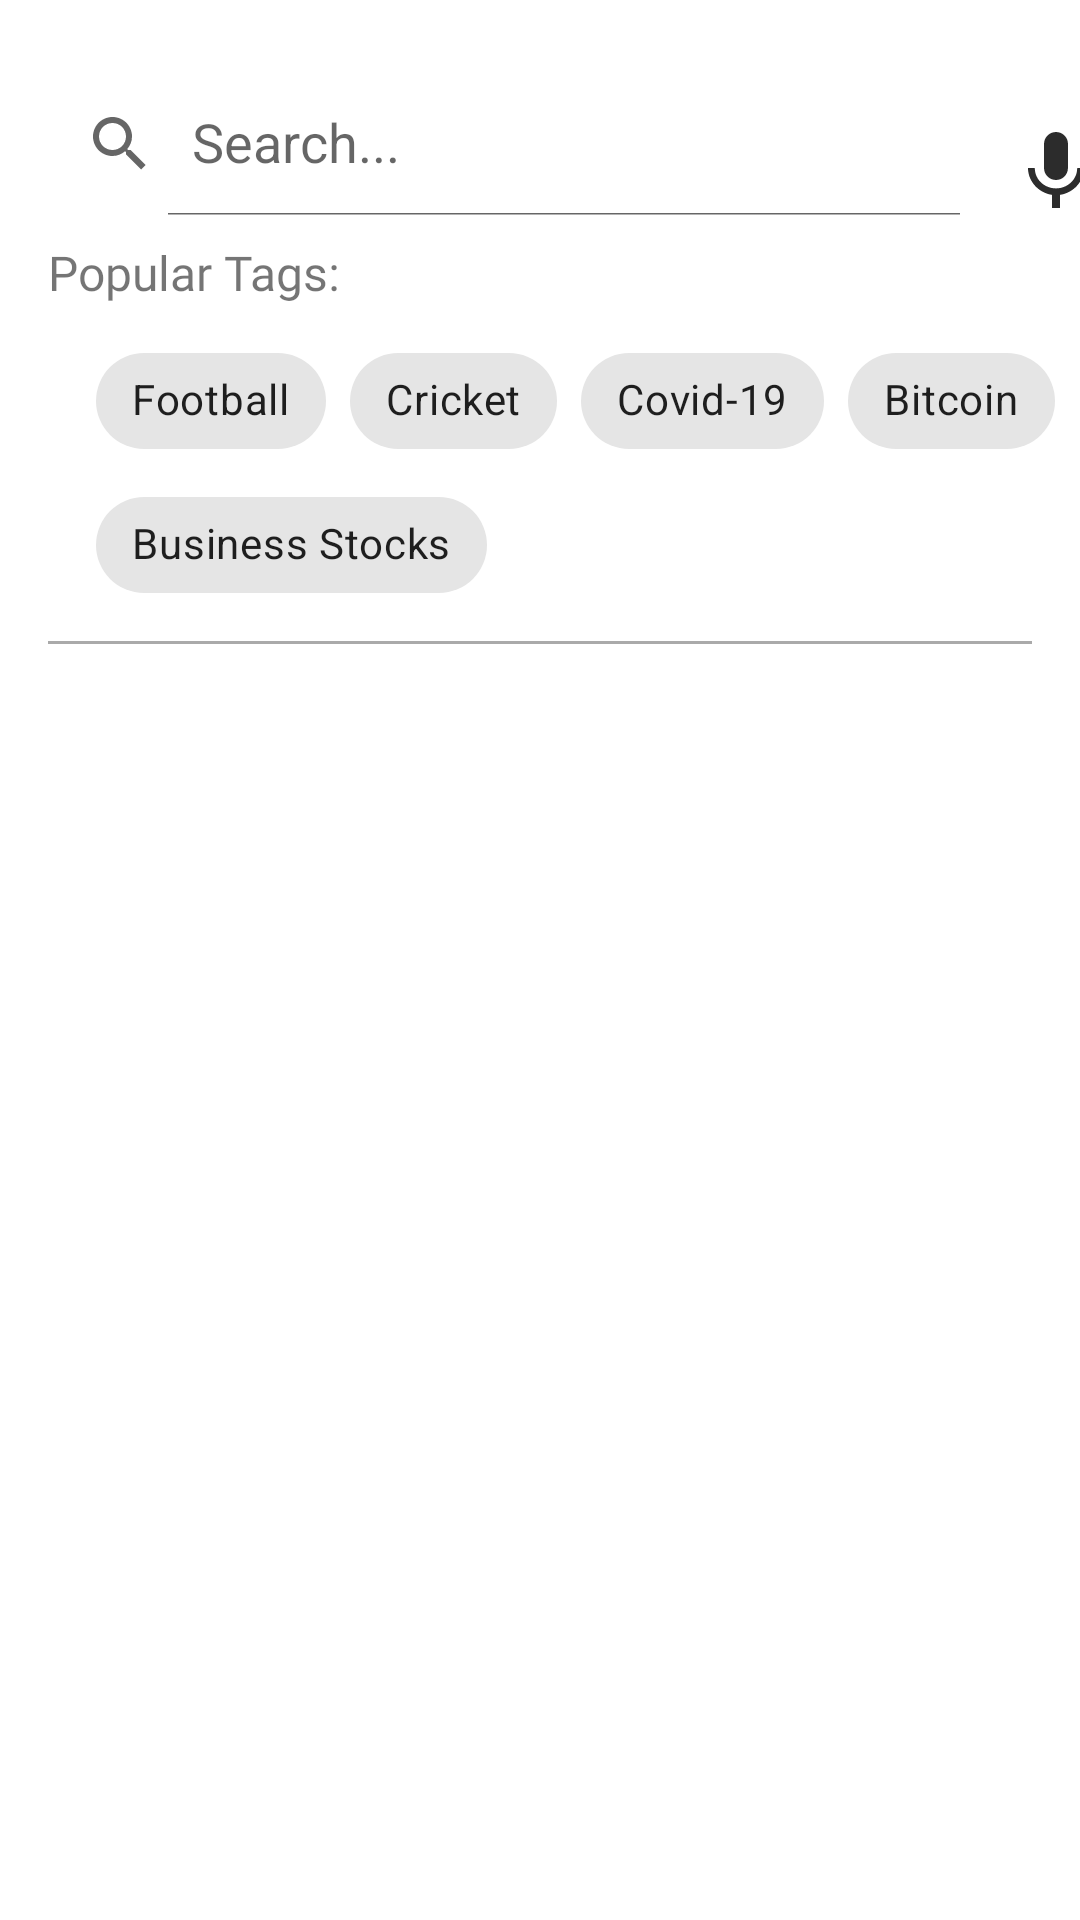

The Android layout XML behind this screen, and the referenced resources:
<!-- AndroidManifest.xml: activity theme SearchActivityTheme -->
<!-- res/layout/activity_search.xml -->
<?xml version="1.0" encoding="utf-8"?>
<RelativeLayout xmlns:android="http://schemas.android.com/apk/res/android"
    xmlns:app="http://schemas.android.com/apk/res-auto"
    xmlns:tools="http://schemas.android.com/tools"
    android:layout_width="match_parent"
    android:layout_height="match_parent">

    <LinearLayout
        android:id="@+id/search_top_set"
        android:layout_width="match_parent"
        android:layout_height="wrap_content"
        android:minHeight="72dp"
        android:orientation="vertical"
        tools:context=".SearchActivity">

        <LinearLayout
            android:layout_width="wrap_content"
            android:layout_height="wrap_content"
            android:orientation="horizontal">

            <androidx.appcompat.widget.SearchView
                android:id="@+id/search_view"
                android:layout_width="match_parent"
                android:layout_height="wrap_content"
                android:layout_marginStart="8dp"
                android:layout_marginTop="24dp"
                android:layout_marginEnd="8dp"
                android:focusedByDefault="true"
                android:transitionName="search_transition"
                app:iconifiedByDefault="false"
                app:queryHint="Search..." />

            <ImageView
                android:id="@+id/voice_image"
                android:layout_width="32dp"
                android:layout_height="32dp"
                android:layout_gravity="bottom"
                android:contentDescription="@string/voice_search_content_description"
                android:src="@drawable/ic_baseline_keyboard_voice_24" />


        </LinearLayout>


        <TextView
            android:layout_width="wrap_content"
            android:layout_height="wrap_content"
            android:layout_marginStart="16dp"
            android:layout_marginTop="8dp"
            android:fontFamily="@font/roboto_black"
            android:text="@string/popular_tags"
            android:textSize="16sp" />


        <com.google.android.material.chip.ChipGroup
            android:layout_width="wrap_content"
            android:layout_height="wrap_content"
            android:layout_marginStart="32dp"
            android:layout_marginTop="8dp"
            android:layout_marginBottom="8dp">

            <com.google.android.material.chip.Chip
                android:id="@+id/chip_football"
                android:layout_width="wrap_content"
                android:layout_height="wrap_content"
                android:text="@string/football" />

            <com.google.android.material.chip.Chip
                android:id="@+id/chip_cricket"
                android:layout_width="wrap_content"
                android:layout_height="wrap_content"
                android:text="@string/cricket" />

            <com.google.android.material.chip.Chip
                android:id="@+id/chip_covid"
                android:layout_width="wrap_content"
                android:layout_height="wrap_content"
                android:text="@string/covid_19" />

            <com.google.android.material.chip.Chip
                android:id="@+id/chip_bitcoin"
                android:layout_width="wrap_content"
                android:layout_height="wrap_content"
                android:text="@string/bitcoin" />

            <com.google.android.material.chip.Chip
                android:id="@+id/chip_stock"
                android:layout_width="wrap_content"
                android:layout_height="wrap_content"
                android:text="@string/business_stocks" />


        </com.google.android.material.chip.ChipGroup>


        <LinearLayout
            android:id="@+id/search_divide_line"
            android:layout_width="match_parent"
            android:layout_height="1dp"
            android:layout_marginStart="16dp"
            android:layout_marginEnd="16dp"
            android:background="@android:color/darker_gray"
            android:orientation="vertical" />

        <ListView
            android:id="@+id/search_result_list"
            android:layout_width="match_parent"
            android:layout_height="wrap_content" />


    </LinearLayout>

    <TextView
        android:id="@+id/no_search_results"
        android:layout_width="wrap_content"
        android:layout_height="wrap_content"
        android:layout_centerInParent="true"
        android:text="@string/no_search_results"
        android:textSize="24sp"
        android:visibility="invisible" />


    <ProgressBar
        android:id="@+id/search_progress_bar"
        android:layout_width="wrap_content"
        android:layout_height="wrap_content"
        android:layout_centerInParent="true"
        android:indeterminate="true"
        android:visibility="invisible" />

</RelativeLayout>
<!-- resources referenced by this layout -->
<resources>
  <!-- drawable ic_baseline_keyboard_voice_24 (drawable) -->
  <vector android:height="24dp" android:tint="#2C2C2C"
      android:viewportHeight="24" android:viewportWidth="24"
      android:width="24dp" xmlns:android="http://schemas.android.com/apk/res/android">
      <path android:fillColor="@android:color/white" android:pathData="M12,15c1.66,0 2.99,-1.34 2.99,-3L15,6c0,-1.66 -1.34,-3 -3,-3S9,4.34 9,6v6c0,1.66 1.34,3 3,3zM17.3,12c0,3 -2.54,5.1 -5.3,5.1S6.7,15 6.7,12L5,12c0,3.42 2.72,6.23 6,6.72L11,22h2v-3.28c3.28,-0.48 6,-3.3 6,-6.72h-1.7z"/>
  </vector>
  <string name="bitcoin">Bitcoin</string>
  <string name="business_stocks">Business Stocks</string>
  <string name="covid_19">Covid-19</string>
  <string name="cricket">Cricket</string>
  <string name="football">Football</string>
  <string name="no_search_results">No Search Results</string>
  <string name="popular_tags">Popular Tags:</string>
  <string name="voice_search_content_description">voice_search</string>
  <style name="SearchActivityTheme" parent="Theme.MaterialComponents.Light.NoActionBar">
          <item name="colorPrimary">#006064</item>
          <item name="colorPrimaryVariant">#00363a</item>
          <item name="colorOnPrimary">#428e92</item>
          
          <item name="colorSecondary">@color/teal_200</item>
          <item name="colorSecondaryVariant">@color/teal_700</item>
          <item name="colorOnSecondary">@color/black</item>
  
          <item name="android:statusBarColor" tools:targetApi="l">?attr/colorPrimaryVariant</item>
  
      </style>
  <!-- not gathered from this repository: default colours our renderer supplied (Android Studio template values) -->
  <color name="teal_200">#FF03DAC5</color>
  <color name="teal_700">#FF018786</color>
  <color name="black">#FF000000</color>
</resources>
